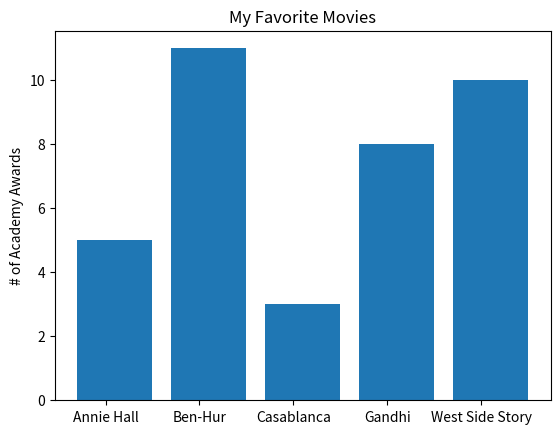

The script that saved this image:
from matplotlib import pyplot as plt
import numpy as np

movies = ["Annie Hall", "Ben-Hur", "Casablanca", "Gandhi", "West Side Story"]
num_oscars = np.array([5, 11, 3, 8, 10])

# bars are by default width 0.8, so we'll add 0.1 to the left coordinates
# so that each bar is centered
xs = [i + 0.1 for i, _ in enumerate(movies)]

# plot bars with left x-coordinates [xs], heights [num_oscars]
plt.bar(xs, num_oscars)

plt.ylabel("# of Academy Awards")
plt.title("My Favorite Movies")

# label x-axis with movie names at bar centers
plt.xticks([i for i, _ in enumerate(movies)], movies)
plt.show()